6-way image classification set "capstone" from GitHub (ctanyt/GA_Projects); label vocabulary: blue spot ray, hybrid grouper, queenfish, red sea bream, sea bass, shovelnose.

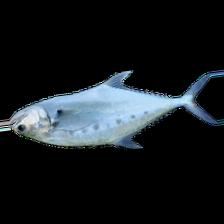
Label: queenfish

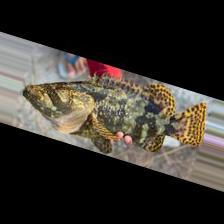
Label: hybrid grouper

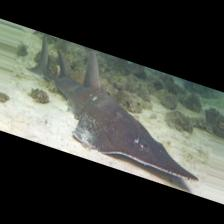
Label: shovelnose

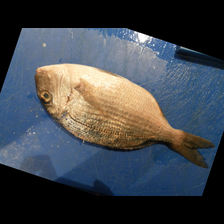
Label: red sea bream

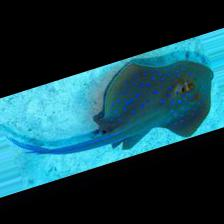
Label: blue spot ray

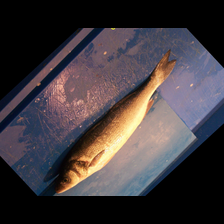
Label: sea bass
